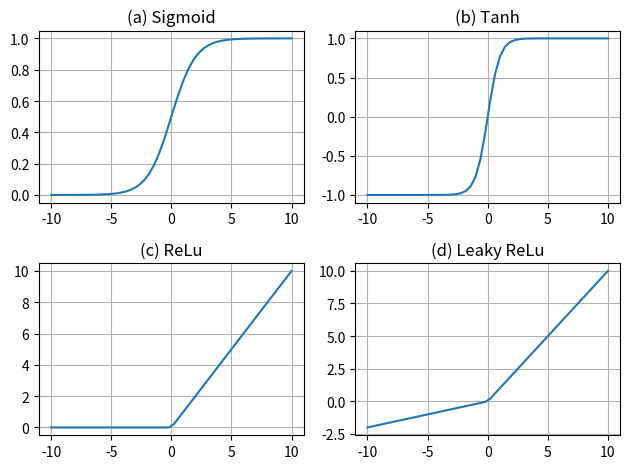

Write the Python code that produced this figure.
# -*- coding: utf-8 -*-
"""
Created on Sun Mar 11 20:41:57 2018

@author: brucelau
"""

import matplotlib.pyplot as plt
import numpy as np

x = np.linspace(-10,10)
y_sigmoid = 1/(1+np.exp(-x))
y_tanh = (np.exp(x)-np.exp(-x))/(np.exp(x)+np.exp(-x))

fig = plt.figure()
# plot sigmoid
ax = fig.add_subplot(221)
ax.plot(x,y_sigmoid)
ax.grid()
ax.set_title('(a) Sigmoid')

# plot tanh
ax = fig.add_subplot(222)
ax.plot(x,y_tanh)
ax.grid()
ax.set_title('(b) Tanh')

# plot relu
ax = fig.add_subplot(223)
y_relu = np.array([0*item  if item<0 else item for item in x ])
ax.plot(x,y_relu)
ax.grid()
ax.set_title('(c) ReLu')

#plot leaky relu
ax = fig.add_subplot(224)
y_relu = np.array([0.2*item  if item<0 else item for item in x ])
ax.plot(x,y_relu)
ax.grid()
ax.set_title('(d) Leaky ReLu')

plt.tight_layout()
plt.show()

